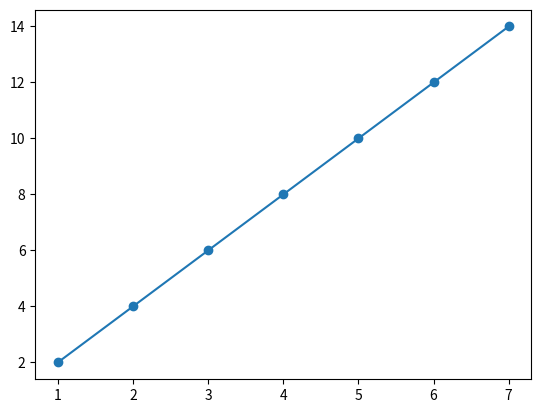

Generate this figure with matplotlib:
import matplotlib.pyplot as plt

x = [1, 2, 3, 4, 5, 6, 7]
y = [2, 4, 6, 8, 10, 12, 14]

plt.scatter(x, y)
plt.plot(x,y)

plt.show()
